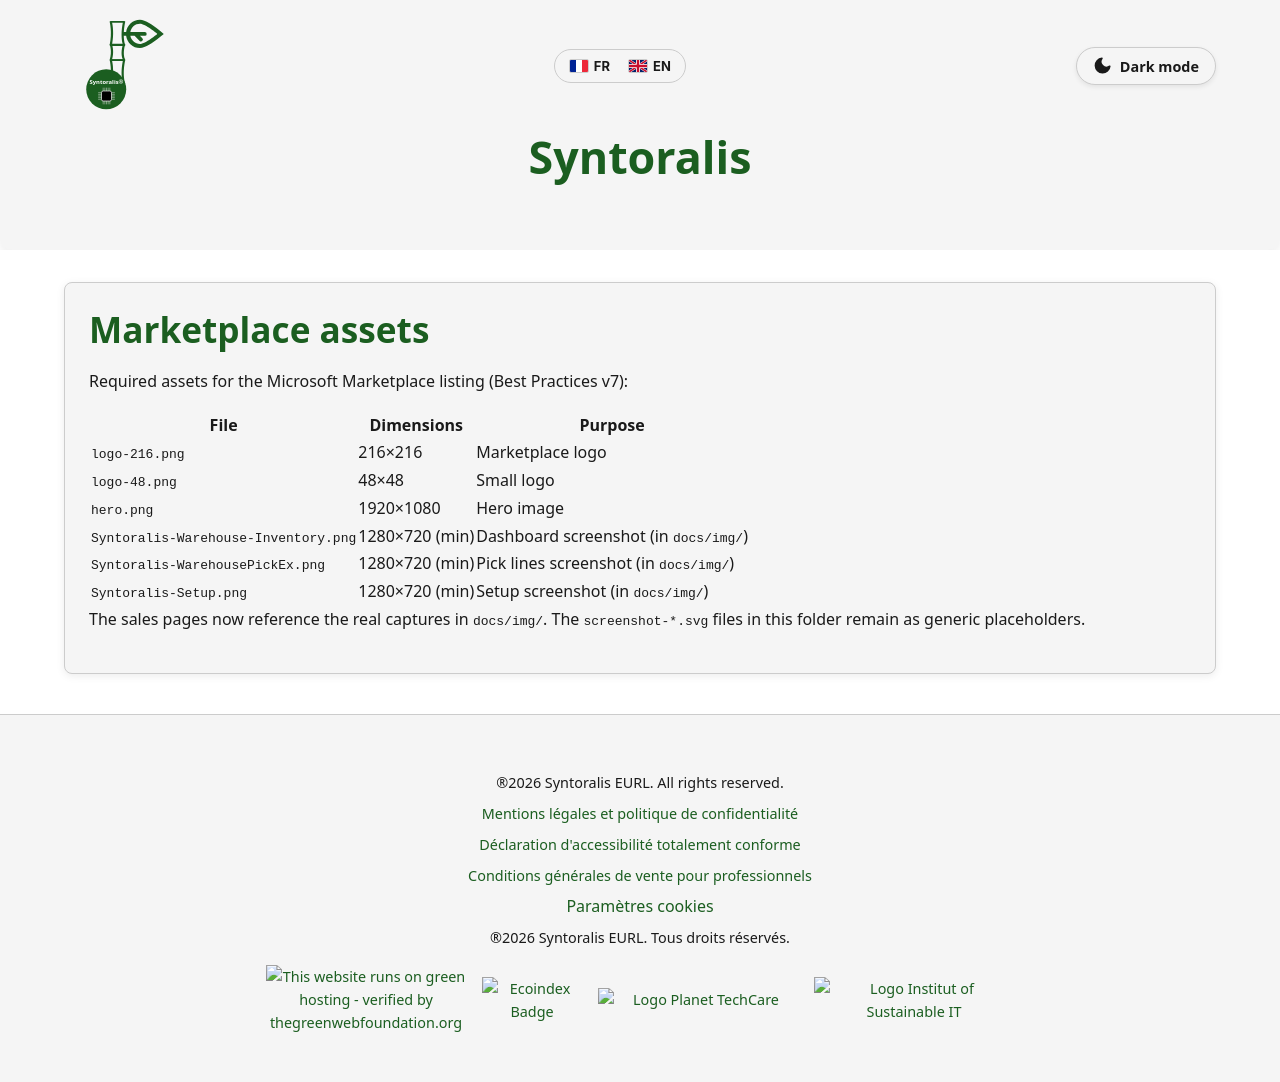

repository: Syntoralis/BCApps · page: img/marketplace/index.html · generator: jekyll

# Marketplace assets

Required assets for the Microsoft Marketplace listing (Best Practices v7):

| File | Dimensions | Purpose |
|---|---|---|
| `logo-216.png` | 216×216 | Marketplace logo |
| `logo-48.png` | 48×48 | Small logo |
| `hero.png` | 1920×1080 | Hero image |
| `Syntoralis-Warehouse-Inventory.png` | 1280×720 (min) | Dashboard screenshot (in `docs/img/`) |
| `Syntoralis-WarehousePickEx.png` | 1280×720 (min) | Pick lines screenshot (in `docs/img/`) |
| `Syntoralis-Setup.png` | 1280×720 (min) | Setup screenshot (in `docs/img/`) |

The sales pages now reference the real captures in `docs/img/`. The `screenshot-*.svg` files in this folder remain as generic placeholders.
